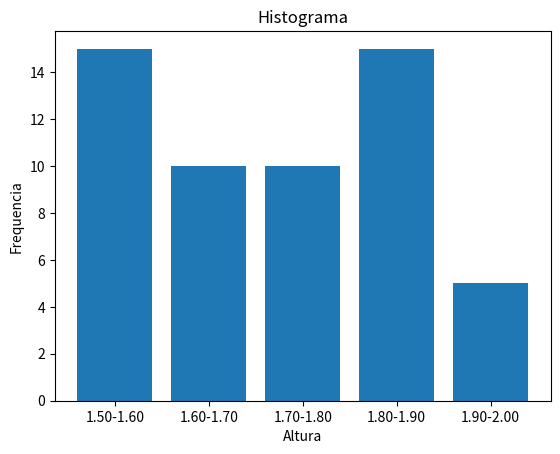

The script that saved this image:
import matplotlib.pyplot as plt
import numpy as np
x = np.arange(5)
numeros = [15,10,10,15,5]	
plt.bar(x,numeros)
plt.xticks(x,['1.50-1.60','1.60-1.70','1.70-1.80','1.80-1.90','1.90-2.00'])
plt.xlabel('Altura')
plt.ylabel('Frequencia')
plt.title("Histograma")
plt.show()
